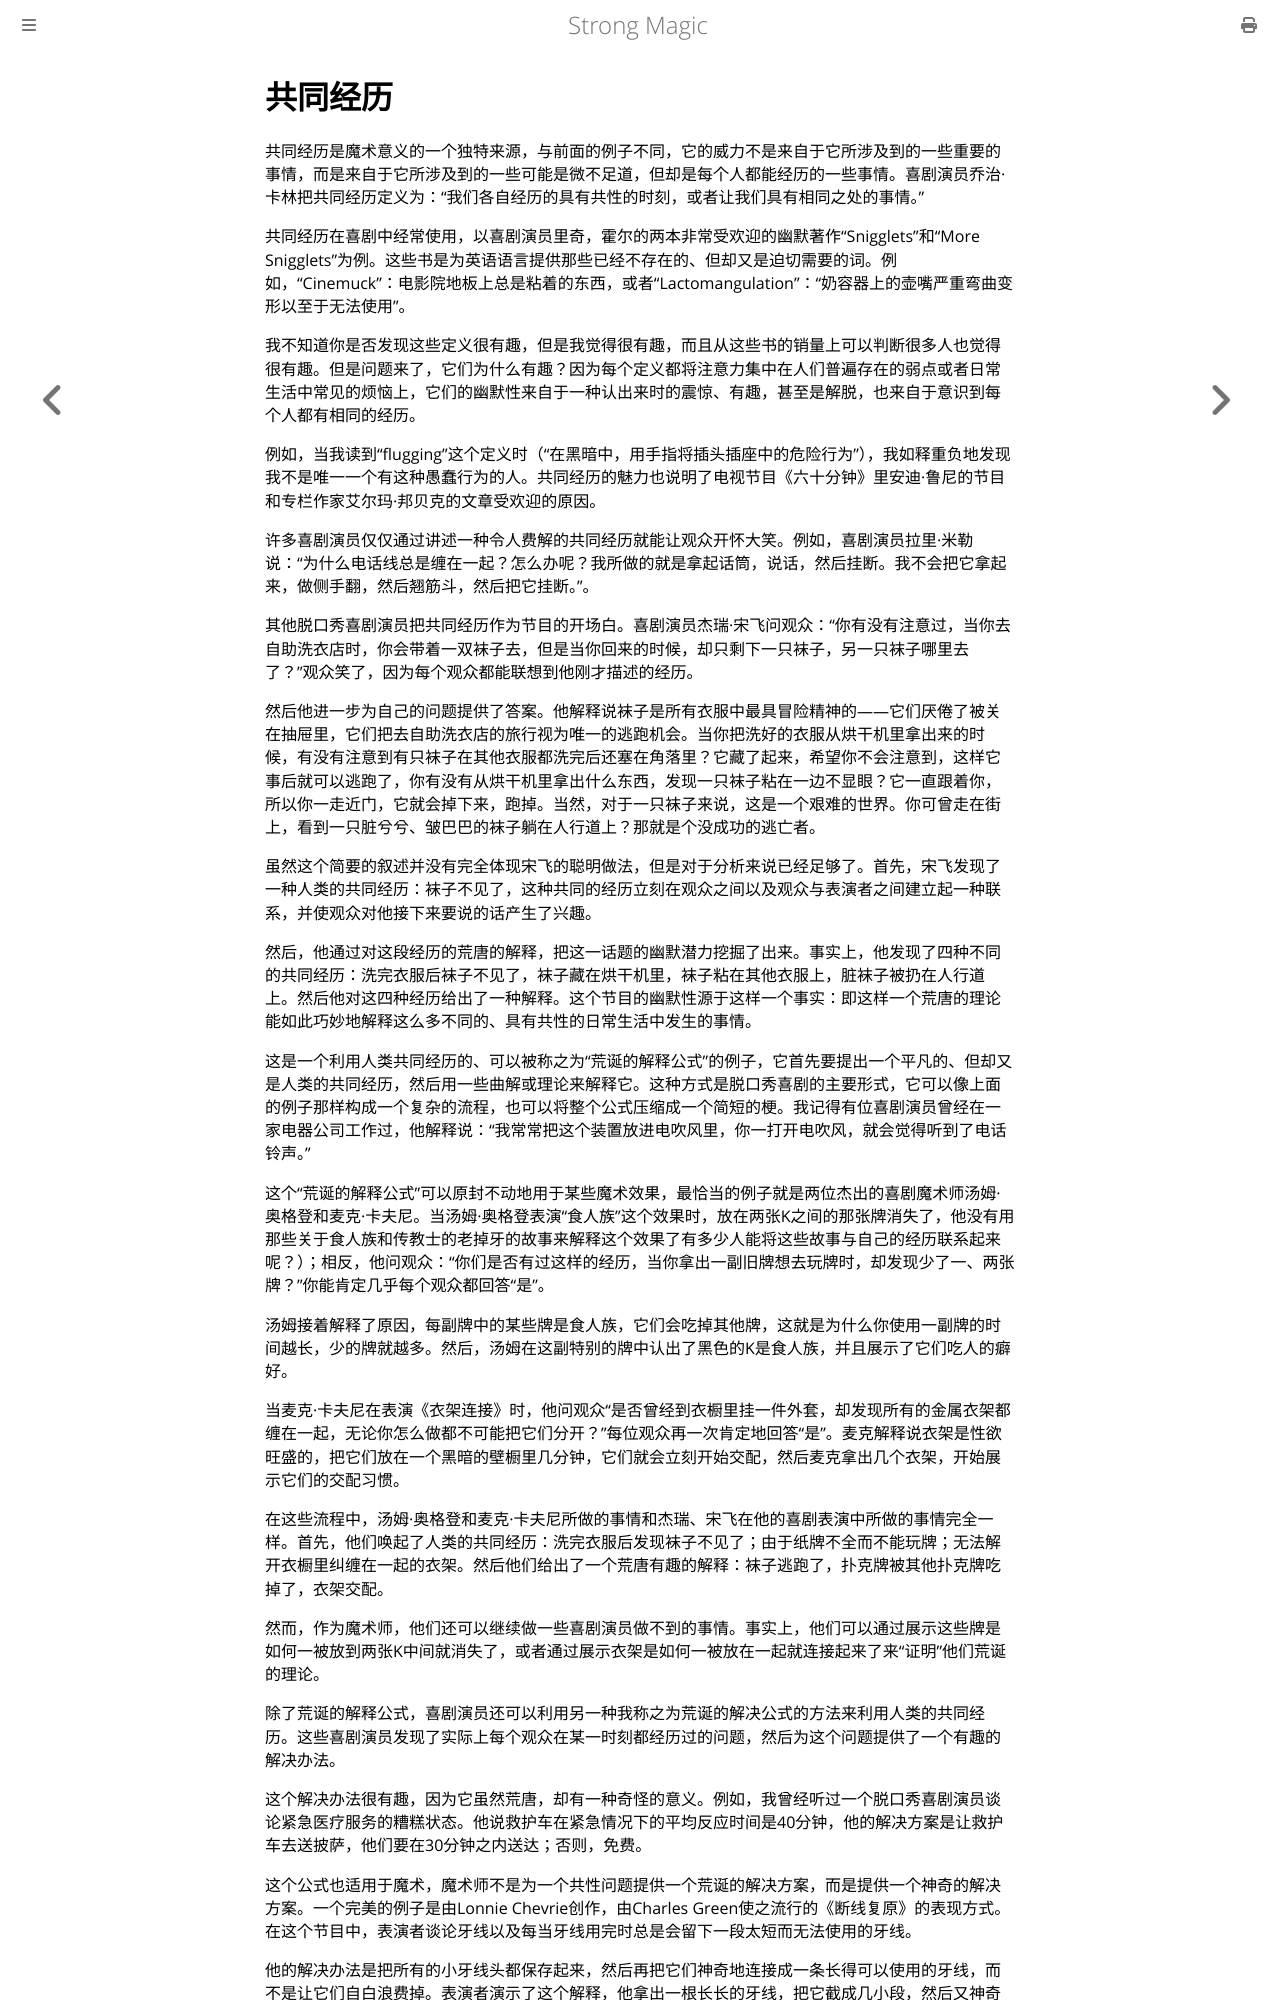

repository: ZJY0516/strong-magic · page: substantive-meaning/universal-experience.html · generator: mdbook

# 共同经历

共同经历是魔术意义的一个独特来源，与前面的例子不同，它的威力不是来自于它所涉及到的一些重要的事情，而是来自于它所涉及到的一些可能是微不足道，但却是每个人都能经历的一些事情。喜剧演员乔治·卡林把共同经历定义为：“我们各自经历的具有共性的时刻，或者让我们具有相同之处的事情。”

共同经历在喜剧中经常使用，以喜剧演员里奇，霍尔的两本非常受欢迎的幽默著作“Snigglets”和“More Snigglets”为例。这些书是为英语语言提供那些已经不存在的、但却又是迫切需要的词。例如，“Cinemuck”：电影院地板上总是粘着的东西，或者“Lactomangulation”：“奶容器上的壶嘴严重弯曲变形以至于无法使用”。

我不知道你是否发现这些定义很有趣，但是我觉得很有趣，而且从这些书的销量上可以判断很多人也觉得很有趣。但是问题来了，它们为什么有趣？因为每个定义都将注意力集中在人们普遍存在的弱点或者日常生活中常见的烦恼上，它们的幽默性来自于一种认出来时的震惊、有趣，甚至是解脱，也来自于意识到每个人都有相同的经历。

例如，当我读到“flugging”这个定义时（“在黑暗中，用手指将插头插座中的危险行为”），我如释重负地发现我不是唯一一个有这种愚蠢行为的人。共同经历的魅力也说明了电视节目《六十分钟》里安迪·鲁尼的节目和专栏作家艾尔玛·邦贝克的文章受欢迎的原因。

许多喜剧演员仅仅通过讲述一种令人费解的共同经历就能让观众开怀大笑。例如，喜剧演员拉里·米勒说：“为什么电话线总是缠在一起？怎么办呢？我所做的就是拿起话筒，说话，然后挂断。我不会把它拿起来，做侧手翻，然后翘筋斗，然后把它挂断。”。

其他脱口秀喜剧演员把共同经历作为节目的开场白。喜剧演员杰瑞·宋飞问观众：“你有没有注意过，当你去自助洗衣店时，你会带着一双袜子去，但是当你回来的时候，却只剩下一只袜子，另一只袜子哪里去了？”观众笑了，因为每个观众都能联想到他刚才描述的经历。

然后他进一步为自己的问题提供了答案。他解释说袜子是所有衣服中最具冒险精神的——它们厌倦了被关在抽屉里，它们把去自助洗衣店的旅行视为唯一的逃跑机会。当你把洗好的衣服从烘干机里拿出来的时候，有没有注意到有只袜子在其他衣服都洗完后还塞在角落里？它藏了起来，希望你不会注意到，这样它事后就可以逃跑了，你有没有从烘干机里拿出什么东西，发现一只袜子粘在一边不显眼？它一直跟着你，所以你一走近门，它就会掉下来，跑掉。当然，对于一只袜子来说，这是一个艰难的世界。你可曾走在街上，看到一只脏兮兮、皱巴巴的袜子躺在人行道上？那就是个没成功的逃亡者。

虽然这个简要的叙述并没有完全体现宋飞的聪明做法，但是对于分析来说已经足够了。首先，宋飞发现了一种人类的共同经历：袜子不见了，这种共同的经历立刻在观众之间以及观众与表演者之间建立起一种联系，并使观众对他接下来要说的话产生了兴趣。

然后，他通过对这段经历的荒唐的解释，把这一话题的幽默潜力挖掘了出来。事实上，他发现了四种不同的共同经历：洗完衣服后袜子不见了，袜子藏在烘干机里，袜子粘在其他衣服上，脏袜子被扔在人行道上。然后他对这四种经历给出了一种解释。这个节目的幽默性源于这样一个事实：即这样一个荒唐的理论能如此巧妙地解释这么多不同的、具有共性的日常生活中发生的事情。

这是一个利用人类共同经历的、可以被称之为“荒诞的解释公式”的例子，它首先要提出一个平凡的、但却又是人类的共同经历，然后用一些曲解或理论来解释它。这种方式是脱口秀喜剧的主要形式，它可以像上面的例子那样构成一个复杂的流程，也可以将整个公式压缩成一个简短的梗。我记得有位喜剧演员曾经在一家电器公司工作过，他解释说：“我常常把这个装置放进电吹风里，你一打开电吹风，就会觉得听到了电话铃声。”

这个“荒诞的解释公式”可以原封不动地用于某些魔术效果，最恰当的例子就是两位杰出的喜剧魔术师汤姆·奥格登和麦克·卡夫尼。当汤姆·奥格登表演“食人族”这个效果时，放在两张K之间的那张牌消失了，他没有用那些关于食人族和传教士的老掉牙的故事来解释这个效果了有多少人能将这些故事与自己的经历联系起来呢？）；相反，他问观众：“你们是否有过这样的经历，当你拿出一副旧牌想去玩牌时，却发现少了一、两张牌？”你能肯定几乎每个观众都回答“是”。

汤姆接着解释了原因，每副牌中的某些牌是食人族，它们会吃掉其他牌，这就是为什么你使用一副牌的时间越长，少的牌就越多。然后，汤姆在这副特别的牌中认出了黑色的K是食人族，并且展示了它们吃人的癖好。

当麦克·卡夫尼在表演《衣架连接》时，他问观众“是否曾经到衣橱里挂一件外套，却发现所有的金属衣架都缠在一起，无论你怎么做都不可能把它们分开？”每位观众再一次肯定地回答“是”。麦克解释说衣架是性欲旺盛的，把它们放在一个黑暗的壁橱里几分钟，它们就会立刻开始交配，然后麦克拿出几个衣架，开始展示它们的交配习惯。

在这些流程中，汤姆·奥格登和麦克·卡夫尼所做的事情和杰瑞、宋飞在他的喜剧表演中所做的事情完全一样。首先，他们唤起了人类的共同经历：洗完衣服后发现袜子不见了；由于纸牌不全而不能玩牌；无法解开衣橱里纠缠在一起的衣架。然后他们给出了一个荒唐有趣的解释：袜子逃跑了，扑克牌被其他扑克牌吃掉了，衣架交配。

然而，作为魔术师，他们还可以继续做一些喜剧演员做不到的事情。事实上，他们可以通过展示这些牌是如何一被放到两张K中间就消失了，或者通过展示衣架是如何一被放在一起就连接起来了来“证明”他们荒诞的理论。

除了荒诞的解释公式，喜剧演员还可以利用另一种我称之为荒诞的解决公式的方法来利用人类的共同经历。这些喜剧演员发现了实际上每个观众在某一时刻都经历过的问题，然后为这个问题提供了一个有趣的解决办法。

这个解决办法很有趣，因为它虽然荒唐，却有一种奇怪的意义。例如，我曾经听过一个脱口秀喜剧演员谈论紧急医疗服务的糟糕状态。他说救护车在紧急情况下的平均反应时间是40分钟，他的解决方案是让救护车去送披萨，他们要在30分钟之内送达；否则，免费。

这个公式也适用于魔术，魔术师不是为一个共性问题提供一个荒诞的解决方案，而是提供一个神奇的解决方案。一个完美的例子是由Lonnie Chevrie创作，由Charles Green使之流行的《断线复原》的表现方式。在这个节目中，表演者谈论牙线以及每当牙线用完时总是会留下一段太短而无法使用的牙线。

他的解决办法是把所有的小牙线头都保存起来，然后再把它们神奇地连接成一条长得可以使用的牙线，而不是让它们自白浪费掉。表演者演示了这个解释，他拿出一根长长的牙线，把它截成几小段，然后又神奇地把它们连成一根长长的牙线。
